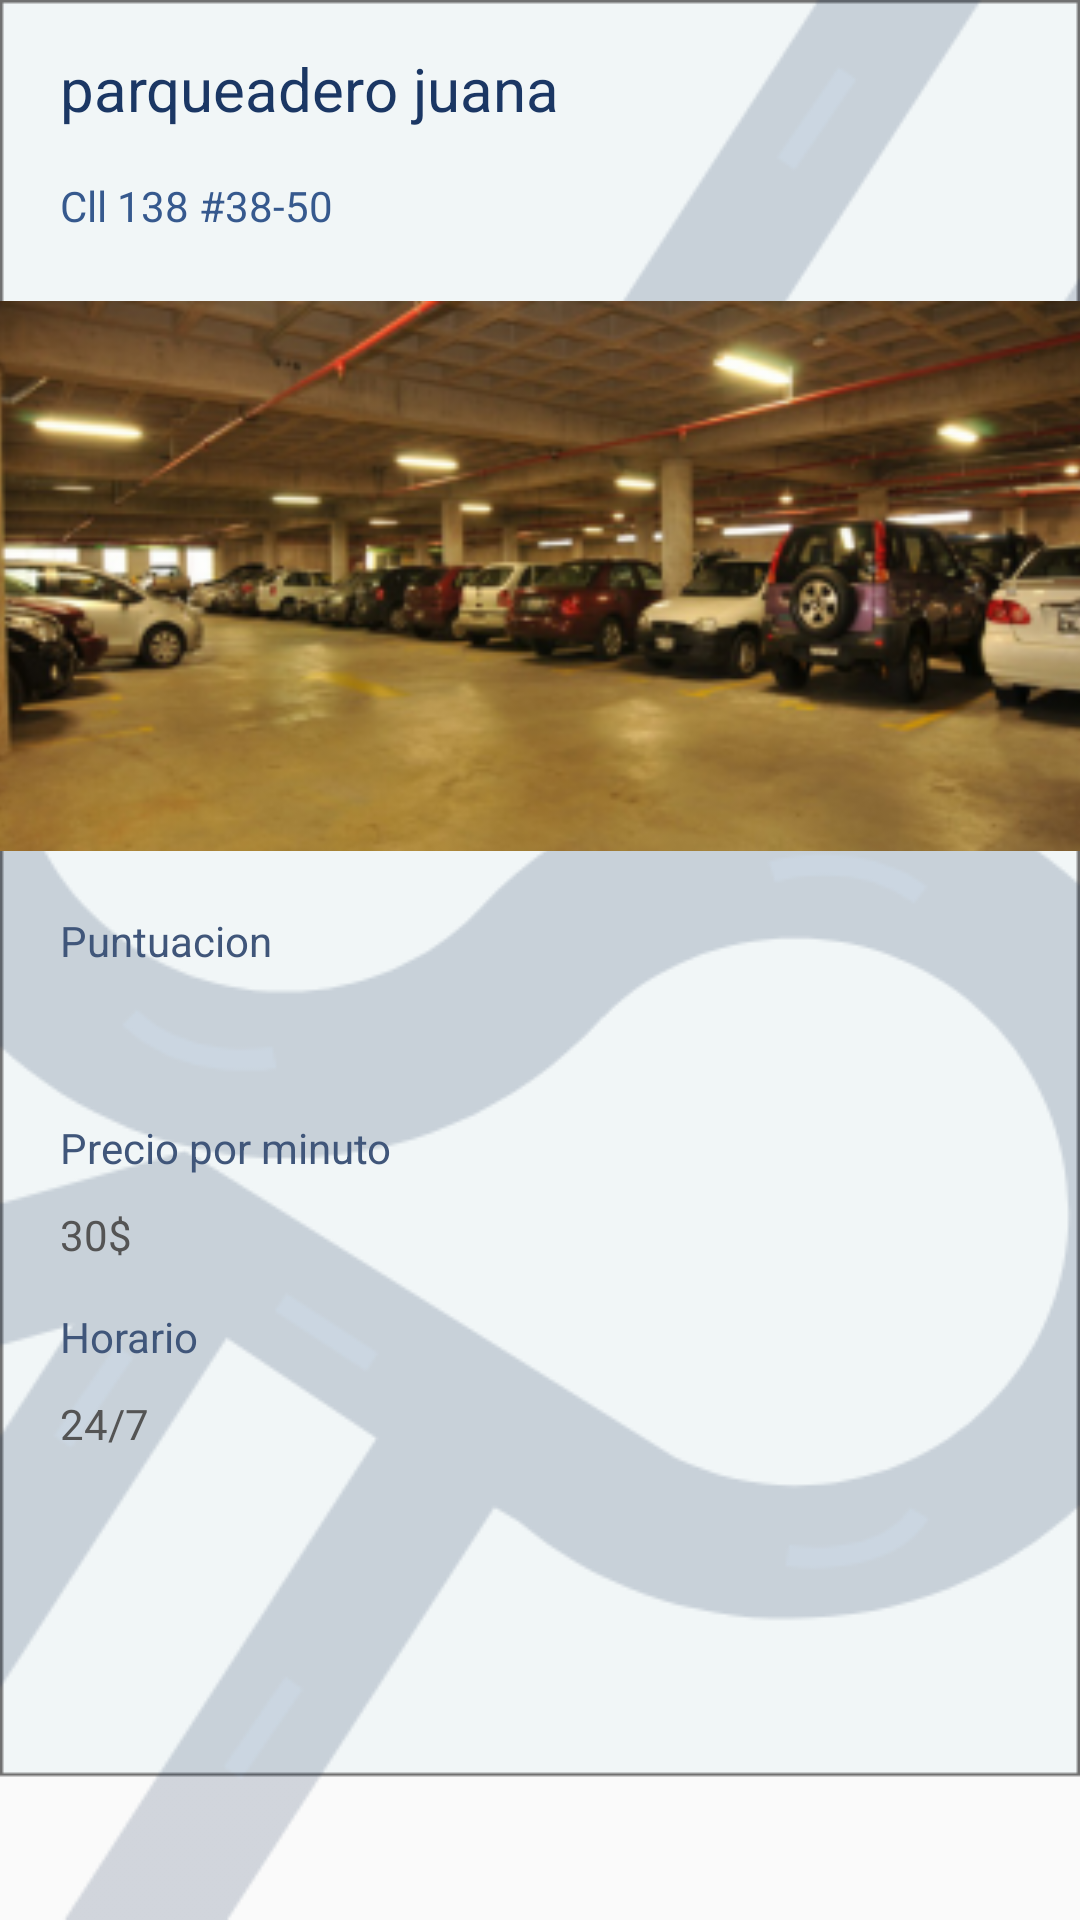

This screen was rendered from an Android layout file. Write that file and the resources it references.
<!-- AndroidManifest.xml: application theme Theme.AppCompat.Light.NoActionBar -->
<!-- res/layout/activity_informacion.xml -->
<?xml version="1.0" encoding="utf-8"?>
<android.support.constraint.ConstraintLayout xmlns:android="http://schemas.android.com/apk/res/android"
    xmlns:app="http://schemas.android.com/apk/res-auto"
    xmlns:tools="http://schemas.android.com/tools"
    android:layout_width="match_parent"
    android:layout_height="match_parent"
    android:background="@drawable/fondo"
    tools:context=".Informacion">

    <TextView
        android:id="@+id/textView2"
        android:layout_width="wrap_content"
        android:layout_height="wrap_content"
        android:layout_marginStart="20dp"
        android:layout_marginLeft="20dp"
        android:layout_marginTop="16dp"
        android:text="parqueadero juana"
        android:textColor="#1B3764"
        android:textSize="20sp"
        app:fontFamily="@font/roboto_black"
        app:layout_constraintStart_toStartOf="parent"
        app:layout_constraintTop_toTopOf="parent" />

    <TextView
        android:id="@+id/textView10"
        android:layout_width="wrap_content"
        android:layout_height="wrap_content"
        android:layout_marginStart="20dp"
        android:layout_marginLeft="20dp"
        android:layout_marginTop="16dp"
        android:text="Cll 138 #38-50"
        android:textColor="#36598E"
        app:fontFamily="@font/roboto_black"
        app:layout_constraintStart_toStartOf="parent"
        app:layout_constraintTop_toBottomOf="@+id/textView2" />

    <ImageView
        android:id="@+id/imageView2"
        android:layout_width="367dp"
        android:layout_height="188dp"
        android:layout_marginStart="8dp"
        android:layout_marginLeft="8dp"
        android:layout_marginTop="20dp"
        android:layout_marginEnd="8dp"
        android:layout_marginRight="8dp"
        app:layout_constraintEnd_toEndOf="parent"
        app:layout_constraintStart_toStartOf="parent"
        app:layout_constraintTop_toBottomOf="@+id/textView10"
        app:srcCompat="@drawable/park" />

    <TextView
        android:id="@+id/textView11"
        android:layout_width="wrap_content"
        android:layout_height="wrap_content"
        android:layout_marginStart="20dp"
        android:layout_marginLeft="20dp"
        android:layout_marginTop="18dp"
        android:text="Puntuacion"
        android:textColor="#40567A"
        app:fontFamily="@font/roboto_black_italic"
        app:layout_constraintStart_toStartOf="parent"
        app:layout_constraintTop_toBottomOf="@+id/imageView2" />

    <TextView
        android:id="@+id/textView12"
        android:layout_width="wrap_content"
        android:layout_height="wrap_content"
        android:layout_marginStart="20dp"
        android:layout_marginLeft="20dp"
        android:layout_marginTop="50dp"
        android:text="Precio por minuto"
        android:textColor="#40567A"
        app:fontFamily="@font/roboto_black_italic"
        app:layout_constraintStart_toStartOf="parent"
        app:layout_constraintTop_toBottomOf="@+id/textView11" />

    <TextView
        android:id="@+id/textView13"
        android:layout_width="wrap_content"
        android:layout_height="wrap_content"
        android:layout_marginStart="20dp"
        android:layout_marginLeft="20dp"
        android:layout_marginTop="10dp"
        android:text="30$"
        android:textColor="#545454"
        app:layout_constraintStart_toStartOf="parent"
        app:layout_constraintTop_toBottomOf="@+id/textView12" />

    <TextView
        android:id="@+id/textView15"
        android:layout_width="wrap_content"
        android:layout_height="wrap_content"
        android:layout_marginStart="20dp"
        android:layout_marginLeft="20dp"
        android:layout_marginTop="15dp"
        android:text="Horario"
        android:textColor="#40567A"
        app:fontFamily="@font/roboto_black_italic"
        app:layout_constraintStart_toStartOf="parent"
        app:layout_constraintTop_toBottomOf="@+id/textView13" />

    <TextView
        android:id="@+id/textView16"
        android:layout_width="wrap_content"
        android:layout_height="wrap_content"
        android:layout_marginStart="20dp"
        android:layout_marginLeft="20dp"
        android:layout_marginTop="10dp"
        android:text="24/7"
        android:textColor="#545454"
        app:layout_constraintStart_toStartOf="parent"
        app:layout_constraintTop_toBottomOf="@+id/textView15" />

</android.support.constraint.ConstraintLayout>
<!-- resources referenced by this layout -->
<resources>
  <!-- drawable fondo: png bitmap (drawable, 23168 bytes) -->
  <!-- drawable park: png bitmap (drawable, 96381 bytes) -->
</resources>
